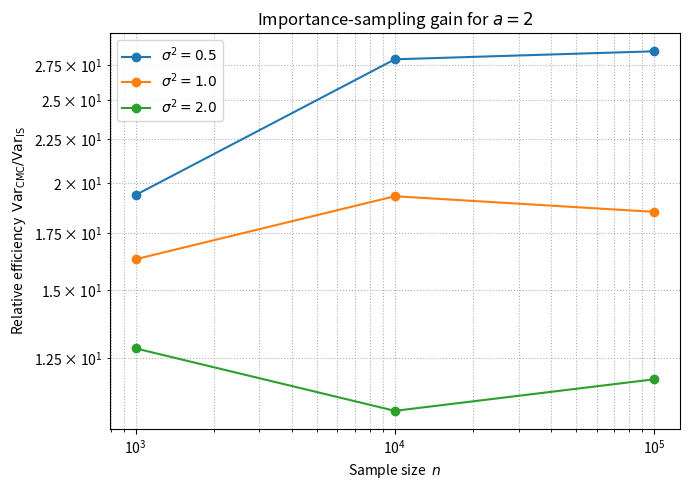
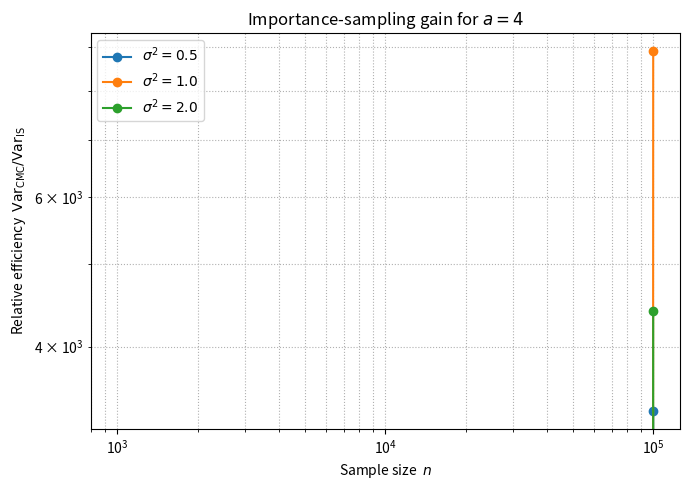

Recreate these plots in Python, in order.
"""
Relative-efficiency plots for crude Monte Carlo vs. importance sampling
tail-probability estimators  P(Z>a),  Z~N(0,1).

Saves one PNG per ‘a’ value, e.g.  rel_eff_a2.png .
"""

import numpy as np
import matplotlib.pyplot as plt
from scipy.stats import norm


# ───────────────────────────────────────────────────────────────────────
# 1.  Building blocks: estimators
# ───────────────────────────────────────────────────────────────────────
def crude_mc_tail(a, n, rng):
    """Crude Monte-Carlo estimate and variance of P[Z>a]."""
    z = rng.standard_normal(n)
    w = (z > a).astype(float)
    return w.mean(), w.var(ddof=1) / n


def is_tail(a, n, sigma2, rng):
    """Importance-sampling estimate and variance with G=N(a,σ²)."""
    z = rng.normal(loc=a, scale=np.sqrt(sigma2), size=n)

    # log φ − log g
    log_phi = -0.5 * z**2 - 0.5 * np.log(2 * np.pi)
    log_g   = -0.5 * ((z - a) ** 2) / sigma2 - 0.5 * np.log(2 * np.pi * sigma2)
    w = np.exp(log_phi - log_g)

    g = (z > a) * w
    return g.mean(), g.var(ddof=1) / n


# ───────────────────────────────────────────────────────────────────────
# 2.  Run experiments and collect RE = Var_CMC / Var_IS
# ───────────────────────────────────────────────────────────────────────
def gather_re(a_vals, n_vals, sigma2_list, seed=42):
    rng_master = np.random.default_rng(seed)
    out = {}
    for a in a_vals:
        for s2 in sigma2_list:
            re_vec = []
            for n in n_vals:
                rng_cmc = np.random.default_rng(rng_master.integers(1 << 63))
                rng_is  = np.random.default_rng(rng_master.integers(1 << 63))
                _, var_cmc = crude_mc_tail(a, n, rng_cmc)
                _, var_is  = is_tail(a, n, s2, rng_is)
                re_vec.append(var_cmc / var_is)
            out[(a, s2)] = np.array(re_vec)
    return out


# ───────────────────────────────────────────────────────────────────────
# 3.  Plotting helper
# ───────────────────────────────────────────────────────────────────────
def plot_re(results, a_vals, n_vals, sigma2_list, prefix="rel_eff_a"):
    for a in a_vals:
        plt.figure(figsize=(7, 5))
        for s2 in sigma2_list:
            plt.plot(
                n_vals,
                results[(a, s2)],
                marker="o",
                label=fr"$\sigma^2={s2}$"
            )
        plt.xscale("log")
        plt.yscale("log")
        plt.xlabel("Sample size  $n$")
        plt.ylabel(r"Relative efficiency  $\mathrm{Var}_{\mathrm{CMC}}/\mathrm{Var}_{\mathrm{IS}}$")
        plt.title(fr"Importance-sampling gain for $a={a}$")
        plt.grid(True, which="both", ls=":")
        plt.legend()
        fname = f"{prefix}{a}.png"
        plt.tight_layout()
        plt.savefig(fname, dpi=300)
        plt.close()
        print(f"Saved {fname}")


# ───────────────────────────────────────────────────────────────────────
# 4.  Main: tweak settings here if desired
# ───────────────────────────────────────────────────────────────────────
if __name__ == "__main__":
    a_values      = (2, 4)
    n_values      = (10**3, 10**4, 10**5)
    sigma2_values = (0.5, 1.0, 2.0)

    re_dict = gather_re(a_values, n_values, sigma2_values)
    plot_re(re_dict, a_values, n_values, sigma2_values)
